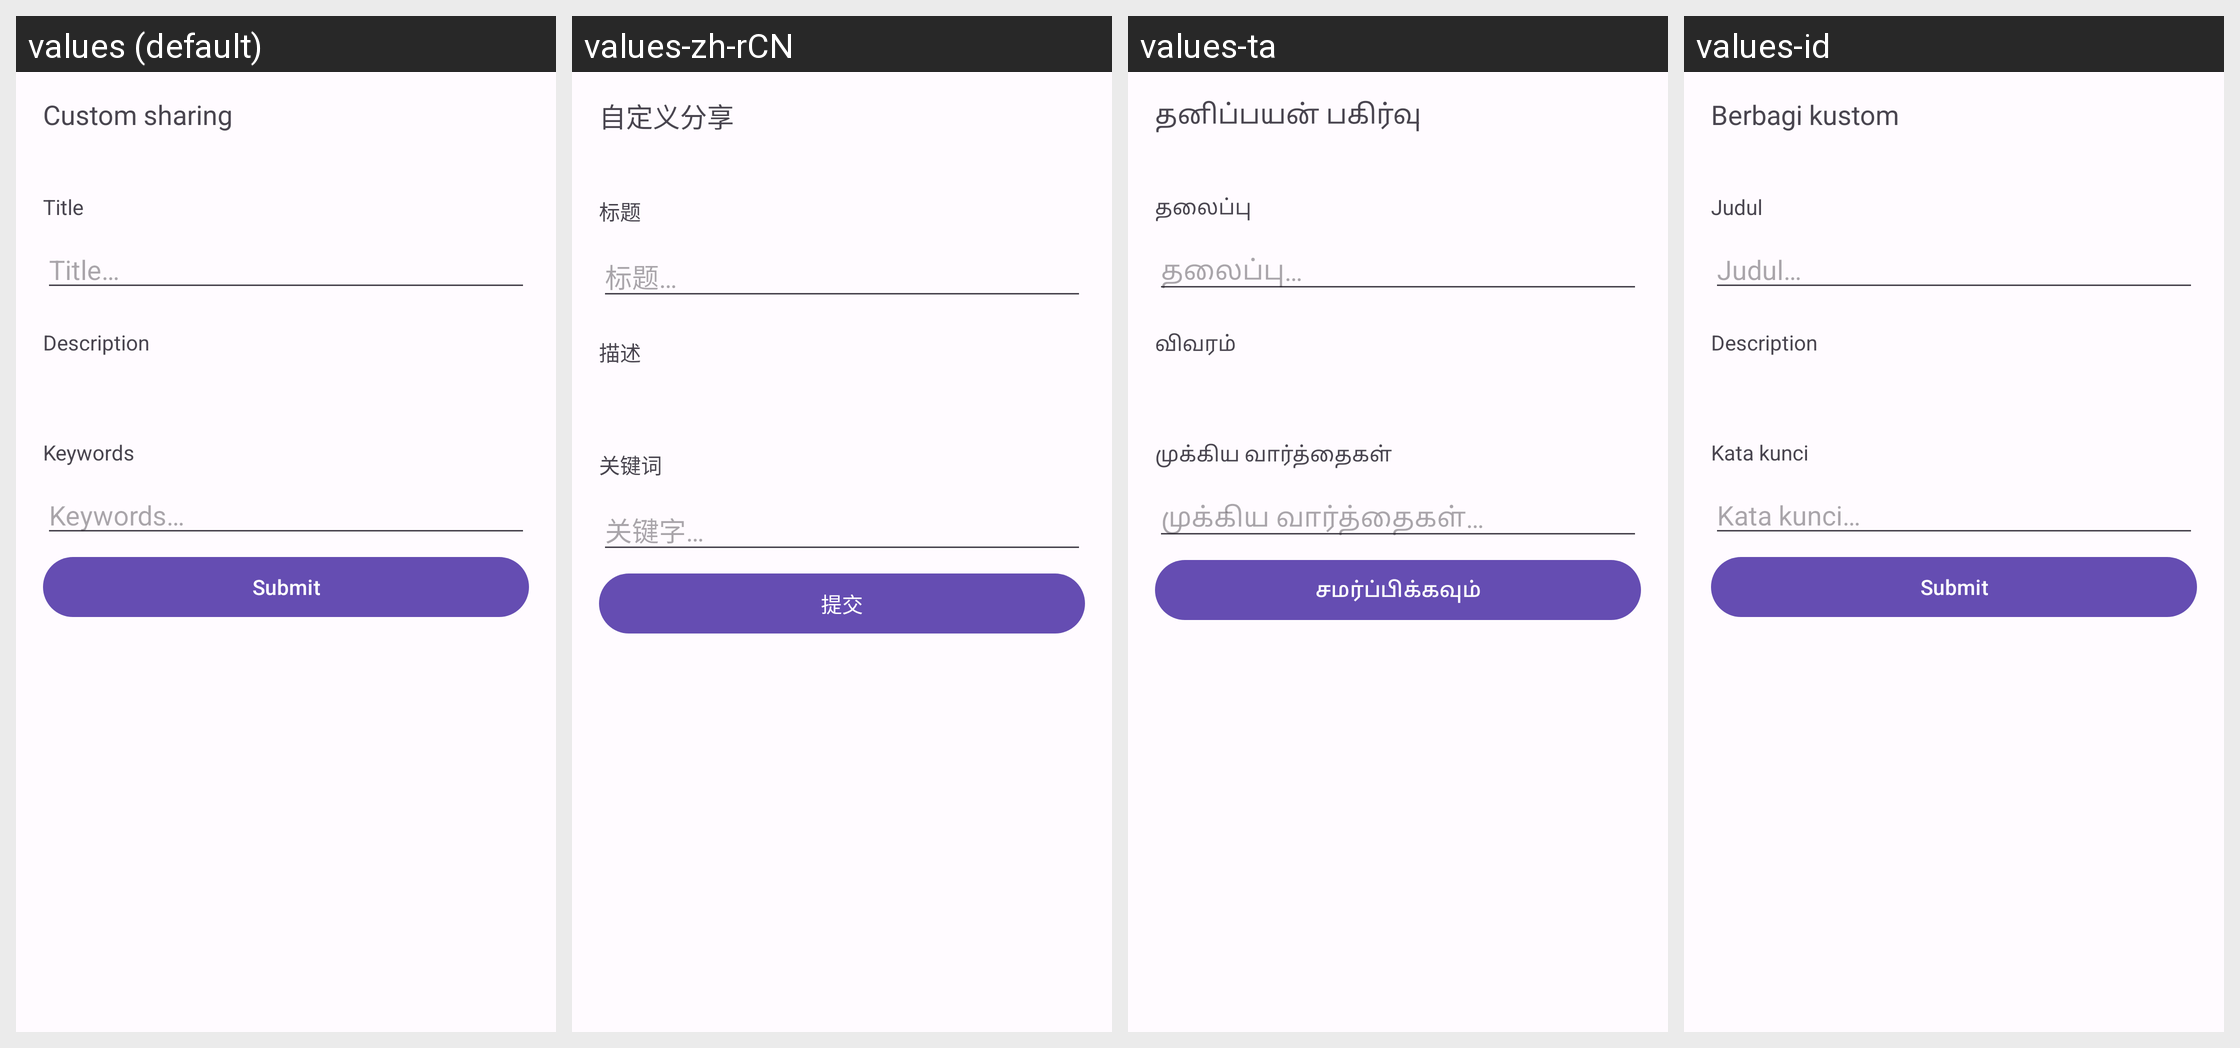

For this localized Android screen grid, give each drawn string resource with its value in every locale shown.
Android screen res/layout/activity_custom_sharing.xml rendered under 4 locales, left to right: values (default), values-zh-rCN, values-ta, values-id. Device: Nexus 5 (rendered at 1080×1920; each locale shown at half size, 540×960, under a caption strip naming it); theme AppThemeBar.
Other locales in the repository, not shown: values-ar, values-ber, values-bg, values-bn, values-br, values-ca, values-cs, values-cy, values-da, values-de, values-el, values-eo, values-es, values-et, values-eu, values-fa, values-fr, values-gd, values-gl, values-hi, values-hu, values-hy, values-ia, values-is, values-it, values-ja, values-kab, values-ko, values-lt, values-lv, values-ml, values-nl, values-no, values-oc, values-pl, values-pt, values-pt-rBR, values-ro, values-ru, values-sc, values-si, values-sl, values-sr, values-sv, values-szl, values-tr, values-uk, values-vi, values-zh-rTW.
Strings drawn on this screen, with the default value and each locale's value (text and hints the layout hard-codes, and strings that could not be matched under every locale, appear in the picture but are not listed):

settings_title_custom_sharing
  values: Custom sharing
  values-zh-rCN: 自定义分享
  values-ta: தனிப்பயன் பகிர்வு
  values-id: Berbagi kustom

title_header_custom_sharing
  values: Title
  values-zh-rCN: 标题
  values-ta: தலைப்பு
  values-id: Judul

title_hint_custom_sharing
  values: Title…
  values-zh-rCN: 标题…
  values-ta: தலைப்பு…
  values-id: Judul…

description_header_custom_sharing
  values: Description
  values-zh-rCN: 描述
  values-ta: விவரம்
  values-id: Description

keywords_header_custom_sharing
  values: Keywords
  values-zh-rCN: 关键词
  values-ta: முக்கிய வார்த்தைகள்
  values-id: Kata kunci

keywords_hint_custom_sharing
  values: Keywords…
  values-zh-rCN: 关键字…
  values-ta: முக்கிய வார்த்தைகள்…
  values-id: Kata kunci…

submit
  values: Submit
  values-zh-rCN: 提交
  values-ta: சமர்ப்பிக்கவும்
  values-id: Submit
